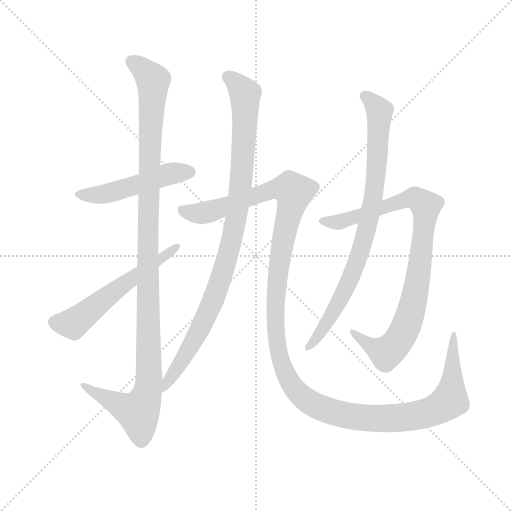
t = 0.00 s
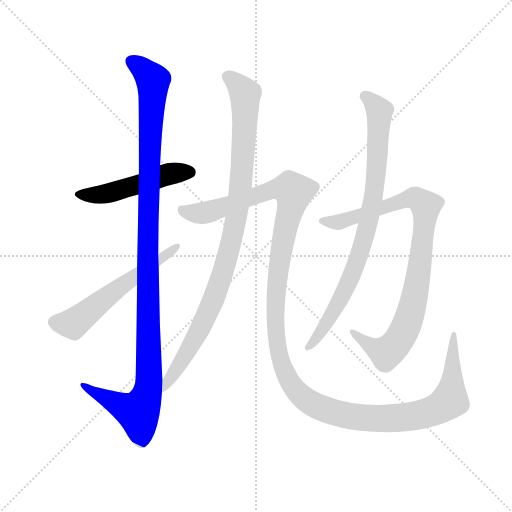
t = 1.50 s
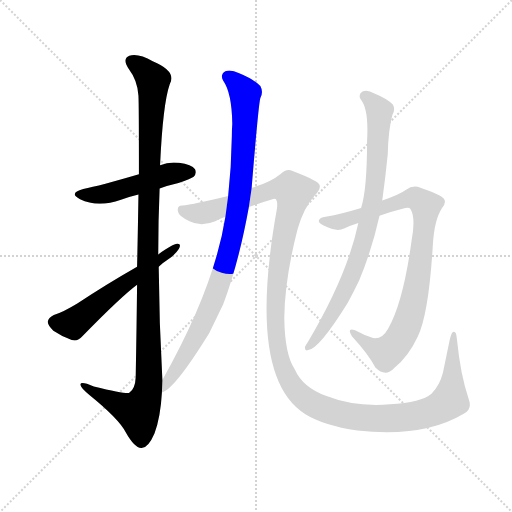
t = 3.00 s
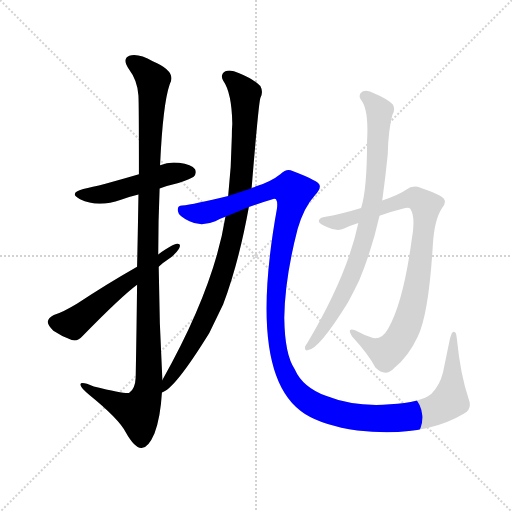
t = 4.50 s
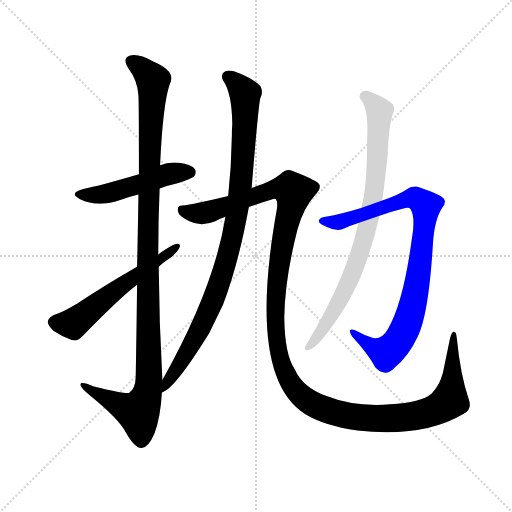
t = 5.99 s
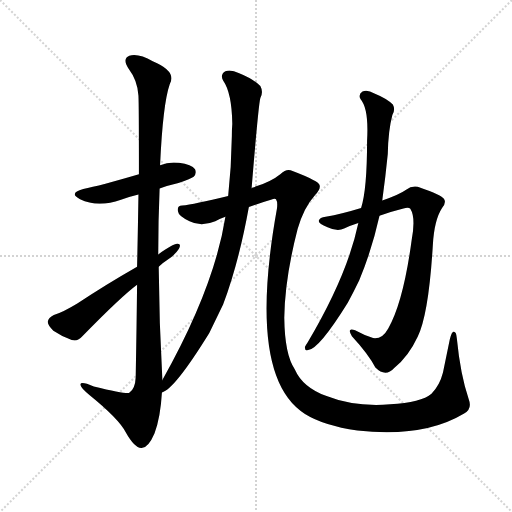
t = 7.49 s

The animated SVG that drew these frames (rendered in a browser with its animation timeline set to each time). Animation: 7 CSS @keyframes rules; one cycle of 7.49 s.

<svg version="1.1" viewBox="0 0 1024 1024" xmlns="http://www.w3.org/2000/svg">
  <g stroke="lightgray" stroke-dasharray="1,1" stroke-width="1" transform="scale(4, 4)">
    <line x1="0" y1="0" x2="256" y2="256"></line>
    <line x1="256" y1="0" x2="0" y2="256"></line>
    <line x1="128" y1="0" x2="128" y2="256"></line>
    <line x1="0" y1="128" x2="256" y2="128"></line>
  </g>
  <g transform="scale(0.92, -0.92) translate(60, -850)">
    <style type="text/css">
      
        @keyframes keyframes0 {
          from {
            stroke: blue;
            stroke-dashoffset: 501;
            stroke-width: 128;
          }
          62% {
            animation-timing-function: step-end;
            stroke: blue;
            stroke-dashoffset: 0;
            stroke-width: 128;
          }
          to {
            stroke: black;
            stroke-width: 1024;
          }
        }
        #make-me-a-hanzi-animation-0 {
          animation: keyframes0 0.65771484375s both;
          animation-delay: 0s;
          animation-timing-function: linear;
        }
      
        @keyframes keyframes1 {
          from {
            stroke: blue;
            stroke-dashoffset: 1173;
            stroke-width: 128;
          }
          79% {
            animation-timing-function: step-end;
            stroke: blue;
            stroke-dashoffset: 0;
            stroke-width: 128;
          }
          to {
            stroke: black;
            stroke-width: 1024;
          }
        }
        #make-me-a-hanzi-animation-1 {
          animation: keyframes1 1.20458984375s both;
          animation-delay: 0.65771484375s;
          animation-timing-function: linear;
        }
      
        @keyframes keyframes2 {
          from {
            stroke: blue;
            stroke-dashoffset: 577;
            stroke-width: 128;
          }
          65% {
            animation-timing-function: step-end;
            stroke: blue;
            stroke-dashoffset: 0;
            stroke-width: 128;
          }
          to {
            stroke: black;
            stroke-width: 1024;
          }
        }
        #make-me-a-hanzi-animation-2 {
          animation: keyframes2 0.7195638020833334s both;
          animation-delay: 1.8623046875s;
          animation-timing-function: linear;
        }
      
        @keyframes keyframes3 {
          from {
            stroke: blue;
            stroke-dashoffset: 989;
            stroke-width: 128;
          }
          76% {
            animation-timing-function: step-end;
            stroke: blue;
            stroke-dashoffset: 0;
            stroke-width: 128;
          }
          to {
            stroke: black;
            stroke-width: 1024;
          }
        }
        #make-me-a-hanzi-animation-3 {
          animation: keyframes3 1.0548502604166667s both;
          animation-delay: 2.5818684895833335s;
          animation-timing-function: linear;
        }
      
        @keyframes keyframes4 {
          from {
            stroke: blue;
            stroke-dashoffset: 1452;
            stroke-width: 128;
          }
          83% {
            animation-timing-function: step-end;
            stroke: blue;
            stroke-dashoffset: 0;
            stroke-width: 128;
          }
          to {
            stroke: black;
            stroke-width: 1024;
          }
        }
        #make-me-a-hanzi-animation-4 {
          animation: keyframes4 1.431640625s both;
          animation-delay: 3.63671875s;
          animation-timing-function: linear;
        }
      
        @keyframes keyframes5 {
          from {
            stroke: blue;
            stroke-dashoffset: 910;
            stroke-width: 128;
          }
          75% {
            animation-timing-function: step-end;
            stroke: blue;
            stroke-dashoffset: 0;
            stroke-width: 128;
          }
          to {
            stroke: black;
            stroke-width: 1024;
          }
        }
        #make-me-a-hanzi-animation-5 {
          animation: keyframes5 0.9905598958333334s both;
          animation-delay: 5.068359375s;
          animation-timing-function: linear;
        }
      
        @keyframes keyframes6 {
          from {
            stroke: blue;
            stroke-dashoffset: 847;
            stroke-width: 128;
          }
          73% {
            animation-timing-function: step-end;
            stroke: blue;
            stroke-dashoffset: 0;
            stroke-width: 128;
          }
          to {
            stroke: black;
            stroke-width: 1024;
          }
        }
        #make-me-a-hanzi-animation-6 {
          animation: keyframes6 0.9392903645833334s both;
          animation-delay: 6.058919270833333s;
          animation-timing-function: linear;
        }
      
    </style>
    
      <path d="M 287 440 Q 306 447 328 452 Q 356 462 361 466 Q 368 473 364 482 Q 357 492 329 496 Q 308 499 288 491 L 242 471 Q 157 446 121 439 Q 88 430 114 417 Q 153 398 203 416 Q 221 422 241 427 L 287 440 Z" fill="lightgray"></path>
    
      <path d="M 293 24 Q 286 148 285 270 L 284 297 Q 284 370 287 440 L 288 491 Q 294 624 309 667 Q 325 695 272 717 Q 241 735 221 729 Q 205 722 220 700 Q 239 675 241 642 Q 242 624 242 471 L 241 427 Q 240 360 238 270 L 238 231 Q 237 141 235 30 Q 234 5 221 -4 Q 214 -7 144 10 Q 113 23 115 13 Q 116 6 135 -9 Q 198 -60 213 -89 Q 232 -123 247 -124 Q 262 -125 276 -92 Q 289 -56 292 -3 L 293 24 Z" fill="lightgray"></path>
    
      <path d="M 285 270 Q 294 279 305 286 Q 321 296 329 309 Q 335 321 325 320 Q 316 320 284 297 L 238 270 Q 168 230 108 190 Q 77 171 57 165 Q 45 159 44 151 Q 43 144 56 131 Q 75 118 96 111 Q 109 107 119 119 Q 204 206 238 231 L 285 270 Z" fill="lightgray"></path>
    
      <path d="M 487 441 Q 502 624 506 637 Q 513 650 506 663 Q 490 679 460 691 Q 441 700 430 695 Q 418 688 425 675 Q 444 648 445 581 Q 444 569 444 554 Q 443 487 436 424 L 430 379 Q 406 225 293 24 C 278 -2 270 -17 292 -3 Q 319 3 395 126 L 425 188 Q 459 278 481 400 L 487 441 Z" fill="lightgray"></path>
    
      <path d="M 481 400 Q 508 410 529 416 Q 538 419 540 417 Q 544 411 542 396 Q 476 30 603 -50 Q 643 -75 717 -86 Q 861 -102 949 -49 Q 967 -39 959 -18 Q 941 34 933 115 Q 932 130 926 129 Q 922 129 918 113 L 903 40 Q 896 12 878 -6 Q 856 -25 788 -29 Q 710 -35 650 -11 Q 598 8 581 47 Q 559 78 558 159 Q 559 244 587 352 Q 600 398 625 426 Q 637 438 635 447 Q 634 456 576 478 Q 564 485 550 472 Q 528 454 488 442 Q 487 442 487 441 L 436 424 Q 361 406 336 403 Q 324 403 327 390 Q 328 380 352 369 Q 377 356 408 369 Q 418 375 430 379 L 481 400 Z" fill="lightgray"></path>
    
      <path d="M 765 381 Q 792 391 817 397 Q 829 400 832 396 Q 844 377 835 329 Q 817 194 784 136 Q 771 112 751 115 Q 730 122 712 132 Q 693 139 705 119 Q 741 80 756 51 Q 778 29 797 50 Q 828 75 848 118 Q 872 167 881 318 Q 884 372 901 398 Q 911 410 905 418 Q 898 427 854 442 Q 838 449 822 437 Q 810 428 771 414 L 725 398 Q 683 385 648 379 Q 635 378 633 370 Q 632 363 652 356 Q 673 346 688 353 Q 703 360 719 365 L 765 381 Z" fill="lightgray"></path>
    
      <path d="M 719 365 Q 695 251 609 106 Q 605 100 603 96 Q 602 86 610 89 Q 634 92 696 192 Q 708 214 721 241 Q 748 305 765 381 L 771 414 Q 778 465 783 515 Q 784 567 793 600 Q 800 612 794 623 Q 781 636 754 647 Q 738 656 728 651 Q 718 645 724 634 Q 742 613 738 544 Q 738 438 725 398 L 719 365 Z" fill="lightgray"></path>
    
    
      <clipPath id="make-me-a-hanzi-clip-0">
        <path d="M 287 440 Q 306 447 328 452 Q 356 462 361 466 Q 368 473 364 482 Q 357 492 329 496 Q 308 499 288 491 L 242 471 Q 157 446 121 439 Q 88 430 114 417 Q 153 398 203 416 Q 221 422 241 427 L 287 440 Z"></path>
      </clipPath>
      <path clip-path="url(#make-me-a-hanzi-clip-0)" d="M 115 429 L 175 429 L 311 473 L 353 476" fill="none" id="make-me-a-hanzi-animation-0" stroke-dasharray="373 746" stroke-linecap="round"></path>
    
      <clipPath id="make-me-a-hanzi-clip-1">
        <path d="M 293 24 Q 286 148 285 270 L 284 297 Q 284 370 287 440 L 288 491 Q 294 624 309 667 Q 325 695 272 717 Q 241 735 221 729 Q 205 722 220 700 Q 239 675 241 642 Q 242 624 242 471 L 241 427 Q 240 360 238 270 L 238 231 Q 237 141 235 30 Q 234 5 221 -4 Q 214 -7 144 10 Q 113 23 115 13 Q 116 6 135 -9 Q 198 -60 213 -89 Q 232 -123 247 -124 Q 262 -125 276 -92 Q 289 -56 292 -3 L 293 24 Z"></path>
      </clipPath>
      <path clip-path="url(#make-me-a-hanzi-clip-1)" d="M 228 715 L 268 682 L 273 663 L 263 484 L 262 5 L 240 -46 L 121 11" fill="none" id="make-me-a-hanzi-animation-1" stroke-dasharray="1045 2090" stroke-linecap="round"></path>
    
      <clipPath id="make-me-a-hanzi-clip-2">
        <path d="M 285 270 Q 294 279 305 286 Q 321 296 329 309 Q 335 321 325 320 Q 316 320 284 297 L 238 270 Q 168 230 108 190 Q 77 171 57 165 Q 45 159 44 151 Q 43 144 56 131 Q 75 118 96 111 Q 109 107 119 119 Q 204 206 238 231 L 285 270 Z"></path>
      </clipPath>
      <path clip-path="url(#make-me-a-hanzi-clip-2)" d="M 56 150 L 104 149 L 322 313" fill="none" id="make-me-a-hanzi-animation-2" stroke-dasharray="449 898" stroke-linecap="round"></path>
    
      <clipPath id="make-me-a-hanzi-clip-3">
        <path d="M 487 441 Q 502 624 506 637 Q 513 650 506 663 Q 490 679 460 691 Q 441 700 430 695 Q 418 688 425 675 Q 444 648 445 581 Q 444 569 444 554 Q 443 487 436 424 L 430 379 Q 406 225 293 24 C 278 -2 270 -17 292 -3 Q 319 3 395 126 L 425 188 Q 459 278 481 400 L 487 441 Z"></path>
      </clipPath>
      <path clip-path="url(#make-me-a-hanzi-clip-3)" d="M 435 683 L 457 666 L 473 643 L 465 456 L 448 346 L 406 203 L 372 126 L 292 4" fill="none" id="make-me-a-hanzi-animation-3" stroke-dasharray="861 1722" stroke-linecap="round"></path>
    
      <clipPath id="make-me-a-hanzi-clip-4">
        <path d="M 481 400 Q 508 410 529 416 Q 538 419 540 417 Q 544 411 542 396 Q 476 30 603 -50 Q 643 -75 717 -86 Q 861 -102 949 -49 Q 967 -39 959 -18 Q 941 34 933 115 Q 932 130 926 129 Q 922 129 918 113 L 903 40 Q 896 12 878 -6 Q 856 -25 788 -29 Q 710 -35 650 -11 Q 598 8 581 47 Q 559 78 558 159 Q 559 244 587 352 Q 600 398 625 426 Q 637 438 635 447 Q 634 456 576 478 Q 564 485 550 472 Q 528 454 488 442 Q 487 442 487 441 L 436 424 Q 361 406 336 403 Q 324 403 327 390 Q 328 380 352 369 Q 377 356 408 369 Q 418 375 430 379 L 481 400 Z"></path>
      </clipPath>
      <path clip-path="url(#make-me-a-hanzi-clip-4)" d="M 339 391 L 383 387 L 547 441 L 566 441 L 578 433 L 542 245 L 540 119 L 551 63 L 570 20 L 594 -9 L 622 -29 L 681 -51 L 747 -60 L 828 -56 L 893 -38 L 918 -21 L 929 122" fill="none" id="make-me-a-hanzi-animation-4" stroke-dasharray="1324 2648" stroke-linecap="round"></path>
    
      <clipPath id="make-me-a-hanzi-clip-5">
        <path d="M 765 381 Q 792 391 817 397 Q 829 400 832 396 Q 844 377 835 329 Q 817 194 784 136 Q 771 112 751 115 Q 730 122 712 132 Q 693 139 705 119 Q 741 80 756 51 Q 778 29 797 50 Q 828 75 848 118 Q 872 167 881 318 Q 884 372 901 398 Q 911 410 905 418 Q 898 427 854 442 Q 838 449 822 437 Q 810 428 771 414 L 725 398 Q 683 385 648 379 Q 635 378 633 370 Q 632 363 652 356 Q 673 346 688 353 Q 703 360 719 365 L 765 381 Z"></path>
      </clipPath>
      <path clip-path="url(#make-me-a-hanzi-clip-5)" d="M 640 370 L 679 368 L 829 417 L 843 419 L 866 403 L 846 229 L 830 160 L 815 125 L 780 83 L 744 98 L 715 122" fill="none" id="make-me-a-hanzi-animation-5" stroke-dasharray="782 1564" stroke-linecap="round"></path>
    
      <clipPath id="make-me-a-hanzi-clip-6">
        <path d="M 719 365 Q 695 251 609 106 Q 605 100 603 96 Q 602 86 610 89 Q 634 92 696 192 Q 708 214 721 241 Q 748 305 765 381 L 771 414 Q 778 465 783 515 Q 784 567 793 600 Q 800 612 794 623 Q 781 636 754 647 Q 738 656 728 651 Q 718 645 724 634 Q 742 613 738 544 Q 738 438 725 398 L 719 365 Z"></path>
      </clipPath>
      <path clip-path="url(#make-me-a-hanzi-clip-6)" d="M 733 641 L 765 609 L 756 453 L 737 349 L 716 280 L 677 190 L 611 97" fill="none" id="make-me-a-hanzi-animation-6" stroke-dasharray="719 1438" stroke-linecap="round"></path>
    
  </g>
</svg>
